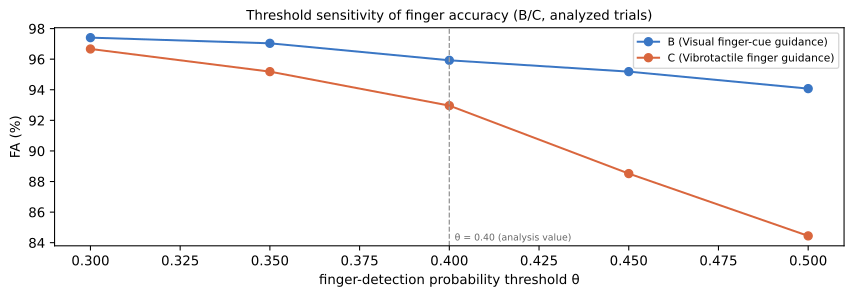

Data behind this chart, as committed beside it:
participant, condition, theta, fa, n_trials, n_events, source
P20, B, 0.3, 0.9741, 9, 270, automatic_target_probability
P20, B, 0.35, 0.9704, 9, 270, automatic_target_probability
P20, B, 0.4, 0.9593, 9, 270, automatic_target_probability
P20, B, 0.45, 0.9519, 9, 270, automatic_target_probability
P20, B, 0.5, 0.9407, 9, 270, automatic_target_probability
P20, C, 0.3, 0.9667, 9, 270, automatic_target_probability
P20, C, 0.35, 0.9519, 9, 270, automatic_target_probability
P20, C, 0.4, 0.9296, 9, 270, automatic_target_probability
P20, C, 0.45, 0.8852, 9, 270, automatic_target_probability
P20, C, 0.5, 0.8444, 9, 270, automatic_target_probability
